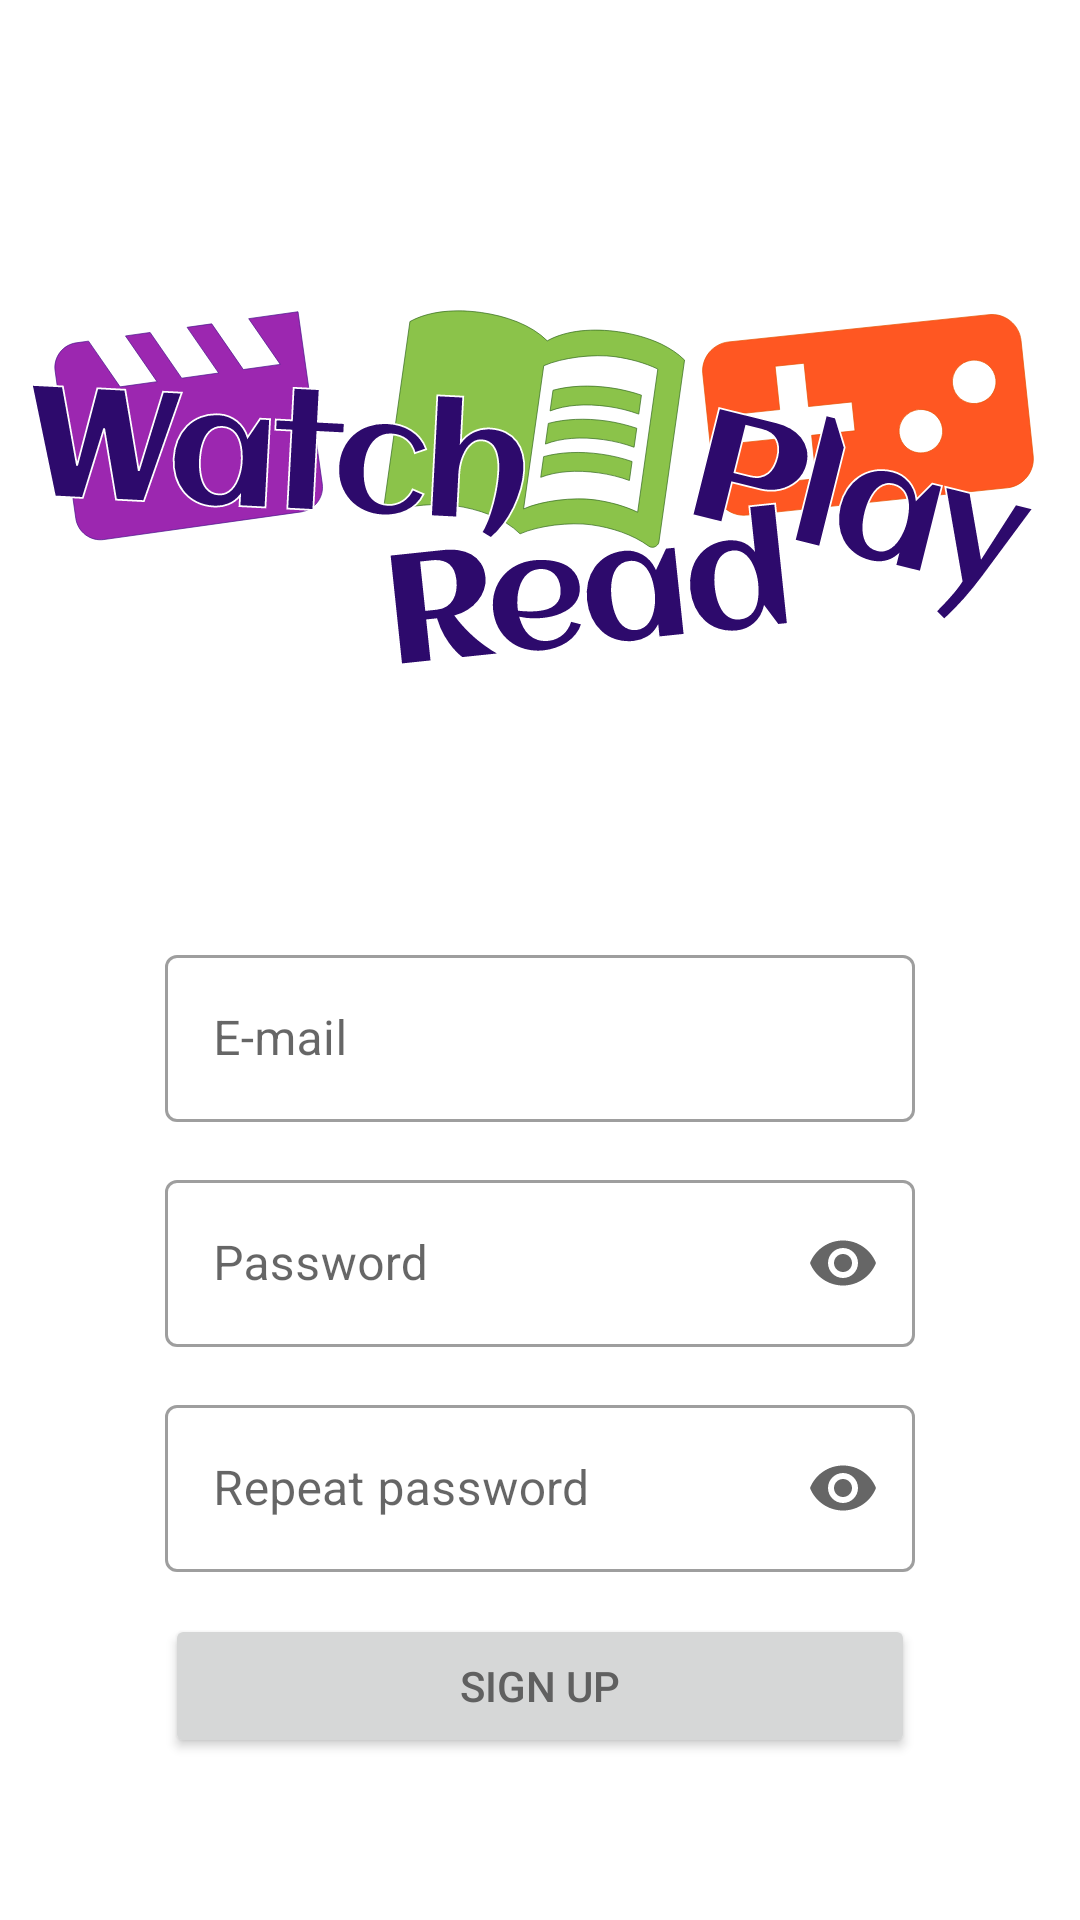

Android layout source for this screen:
<!-- AndroidManifest.xml: application theme Theme.WatchReadPlay -->
<!-- res/layout/fragment_register.xml -->
<?xml version="1.0" encoding="utf-8"?>
<androidx.constraintlayout.widget.ConstraintLayout
    xmlns:android="http://schemas.android.com/apk/res/android"
    xmlns:app="http://schemas.android.com/apk/res-auto"
    xmlns:tools="http://schemas.android.com/tools"
    android:layout_width="match_parent"
    android:layout_height="match_parent"
    tools:context=".fragments.RegisterFragment">

    <androidx.appcompat.widget.AppCompatImageView
        android:id="@+id/logo"
        android:layout_width="match_parent"
        android:layout_height="200dp"
        android:src="@drawable/ic_logo"
        app:layout_constraintBottom_toBottomOf="parent"
        app:layout_constraintEnd_toEndOf="parent"
        app:layout_constraintHorizontal_bias="1.0"
        app:layout_constraintStart_toStartOf="parent"
        app:layout_constraintTop_toTopOf="parent"
        app:layout_constraintVertical_bias="0.15" />

    <com.google.android.material.textfield.TextInputLayout
        android:id="@+id/emailTextField"
        style="@style/Widget.MaterialComponents.TextInputLayout.OutlinedBox"
        android:layout_width="@dimen/button_width"
        android:layout_height="wrap_content"
        android:hint="@string/email"
        app:layout_constraintBottom_toBottomOf="parent"
        app:layout_constraintEnd_toEndOf="parent"
        app:layout_constraintStart_toStartOf="parent"
        app:layout_constraintTop_toBottomOf="@+id/logo"
        app:layout_constraintVertical_bias="0.15">

        <com.google.android.material.textfield.TextInputEditText
            android:id="@+id/email"
            android:layout_width="match_parent"
            android:layout_height="wrap_content" />

    </com.google.android.material.textfield.TextInputLayout>

    <com.google.android.material.textfield.TextInputLayout
        android:id="@+id/passwordTextField"
        style="@style/Widget.MaterialComponents.TextInputLayout.OutlinedBox"
        android:layout_width="@dimen/button_width"
        android:layout_height="wrap_content"
        android:layout_marginTop="@dimen/top_margin_row"
        android:hint="@string/password"
        app:endIconMode="password_toggle"
        app:layout_constraintEnd_toEndOf="parent"
        app:layout_constraintStart_toStartOf="parent"
        app:layout_constraintTop_toBottomOf="@+id/emailTextField">

        <com.google.android.material.textfield.TextInputEditText
            android:id="@+id/password"
            android:layout_width="match_parent"
            android:layout_height="wrap_content"
            android:inputType="textPassword" />

    </com.google.android.material.textfield.TextInputLayout>

    <com.google.android.material.textfield.TextInputLayout
        android:id="@+id/repeatPasswordTextField"
        style="@style/Widget.MaterialComponents.TextInputLayout.OutlinedBox"
        android:layout_width="@dimen/button_width"
        android:layout_height="wrap_content"
        android:layout_marginTop="@dimen/top_margin_row"
        android:hint="@string/repeat_password"
        app:endIconMode="password_toggle"
        app:layout_constraintEnd_toEndOf="parent"
        app:layout_constraintStart_toStartOf="parent"
        app:layout_constraintTop_toBottomOf="@+id/passwordTextField">

        <com.google.android.material.textfield.TextInputEditText
            android:id="@+id/repeatPassword"
            android:layout_width="match_parent"
            android:layout_height="wrap_content"
            android:inputType="textPassword" />

    </com.google.android.material.textfield.TextInputLayout>

    <Button
        android:id="@+id/sign_up_button"
        android:layout_width="@dimen/button_width"
        android:layout_height="wrap_content"
        android:layout_marginTop="@dimen/top_margin_row"
        android:text="@string/sign_up"
        app:layout_constraintEnd_toEndOf="parent"
        app:layout_constraintStart_toStartOf="parent"
        app:layout_constraintTop_toBottomOf="@+id/repeatPasswordTextField" />

</androidx.constraintlayout.widget.ConstraintLayout>
<!-- resources referenced by this layout -->
<resources>
  <dimen name="button_width">250dp</dimen>
  <dimen name="top_margin_row">14dp</dimen>
  <!-- drawable ic_logo: vector/xml drawable (drawable, 18284 chars, omitted) -->
  <string name="email">E-mail</string>
  <string name="password">Password</string>
  <string name="repeat_password">Repeat password</string>
  <string name="sign_up">Sign up</string>
  <style name="Theme.WatchReadPlay" parent="Theme.MaterialComponents.Light.NoActionBar">
          
          <item name="colorPrimary">@color/purple_500</item>
          <item name="colorPrimaryVariant">@color/purple_700</item>
          <item name="colorOnPrimary">@color/white</item>
          
          <item name="colorSecondary">@color/teal_200</item>
          <item name="colorSecondaryVariant">@color/teal_700</item>
          <item name="colorOnSecondary">@color/black</item>
          
          <item name="android:statusBarColor" tools:targetApi="l">@color/main</item>
          
          <item name="windowActionBar">false</item>
          <item name="windowNoTitle">true</item>
          <item name="android:textColor">@color/desc_color</item>
          <item name="colorAccent">@color/main</item>
          <item name="android:forceDarkAllowed" tools:targetApi="q">false</item>
      </style>
  <color name="purple_500">#FF6200EE</color>
  <color name="purple_700">#FF3700B3</color>
  <color name="white">#FFFFFFFF</color>
  <color name="teal_200">#FF03DAC5</color>
  <color name="teal_700">#FF018786</color>
  <color name="black">#FF000000</color>
  <color name="main">#8A45F2</color>
  <color name="desc_color">#606060</color>
</resources>
